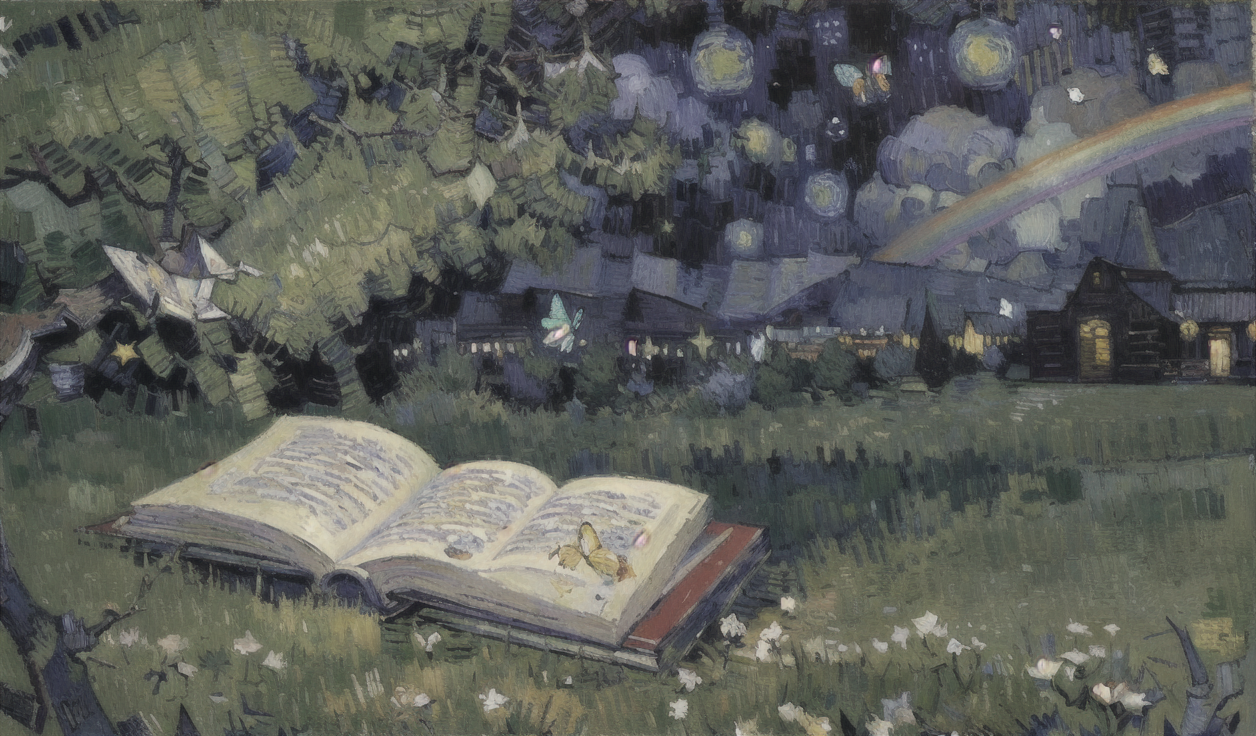
Generation parameters embedded in this image by AUTOMATIC1111 Stable Diffusion web UI or a fork of it (Forge, ...) (PNG 'parameters' text chunk):
(best quality)),((masterpiece)),(detailed:1.6),outdoors,(books),(storybook:1.2),
(art by Van Gogh),post-Impressionist,(a big open book),on ground, night, star,
(castle:0.5), rainbow, butterflies,
Negative prompt: low quality,wrong finger,an excessively long body,wrong body structure,blurred fingers,merged fingers,draft,signature,three hands,three-legged,[redacted]ren's operation,too sloppy,too messy,EasyNegative,(human),
Steps: 20, Sampler: DPM++ 2M SDE Karras, CFG scale: 7, Seed: 4000997761, Size: 1260x736, Model hash: 1c4734cc28, Model: exquisiteDetails_art, Clip skip: 2, Version: v1.6.0